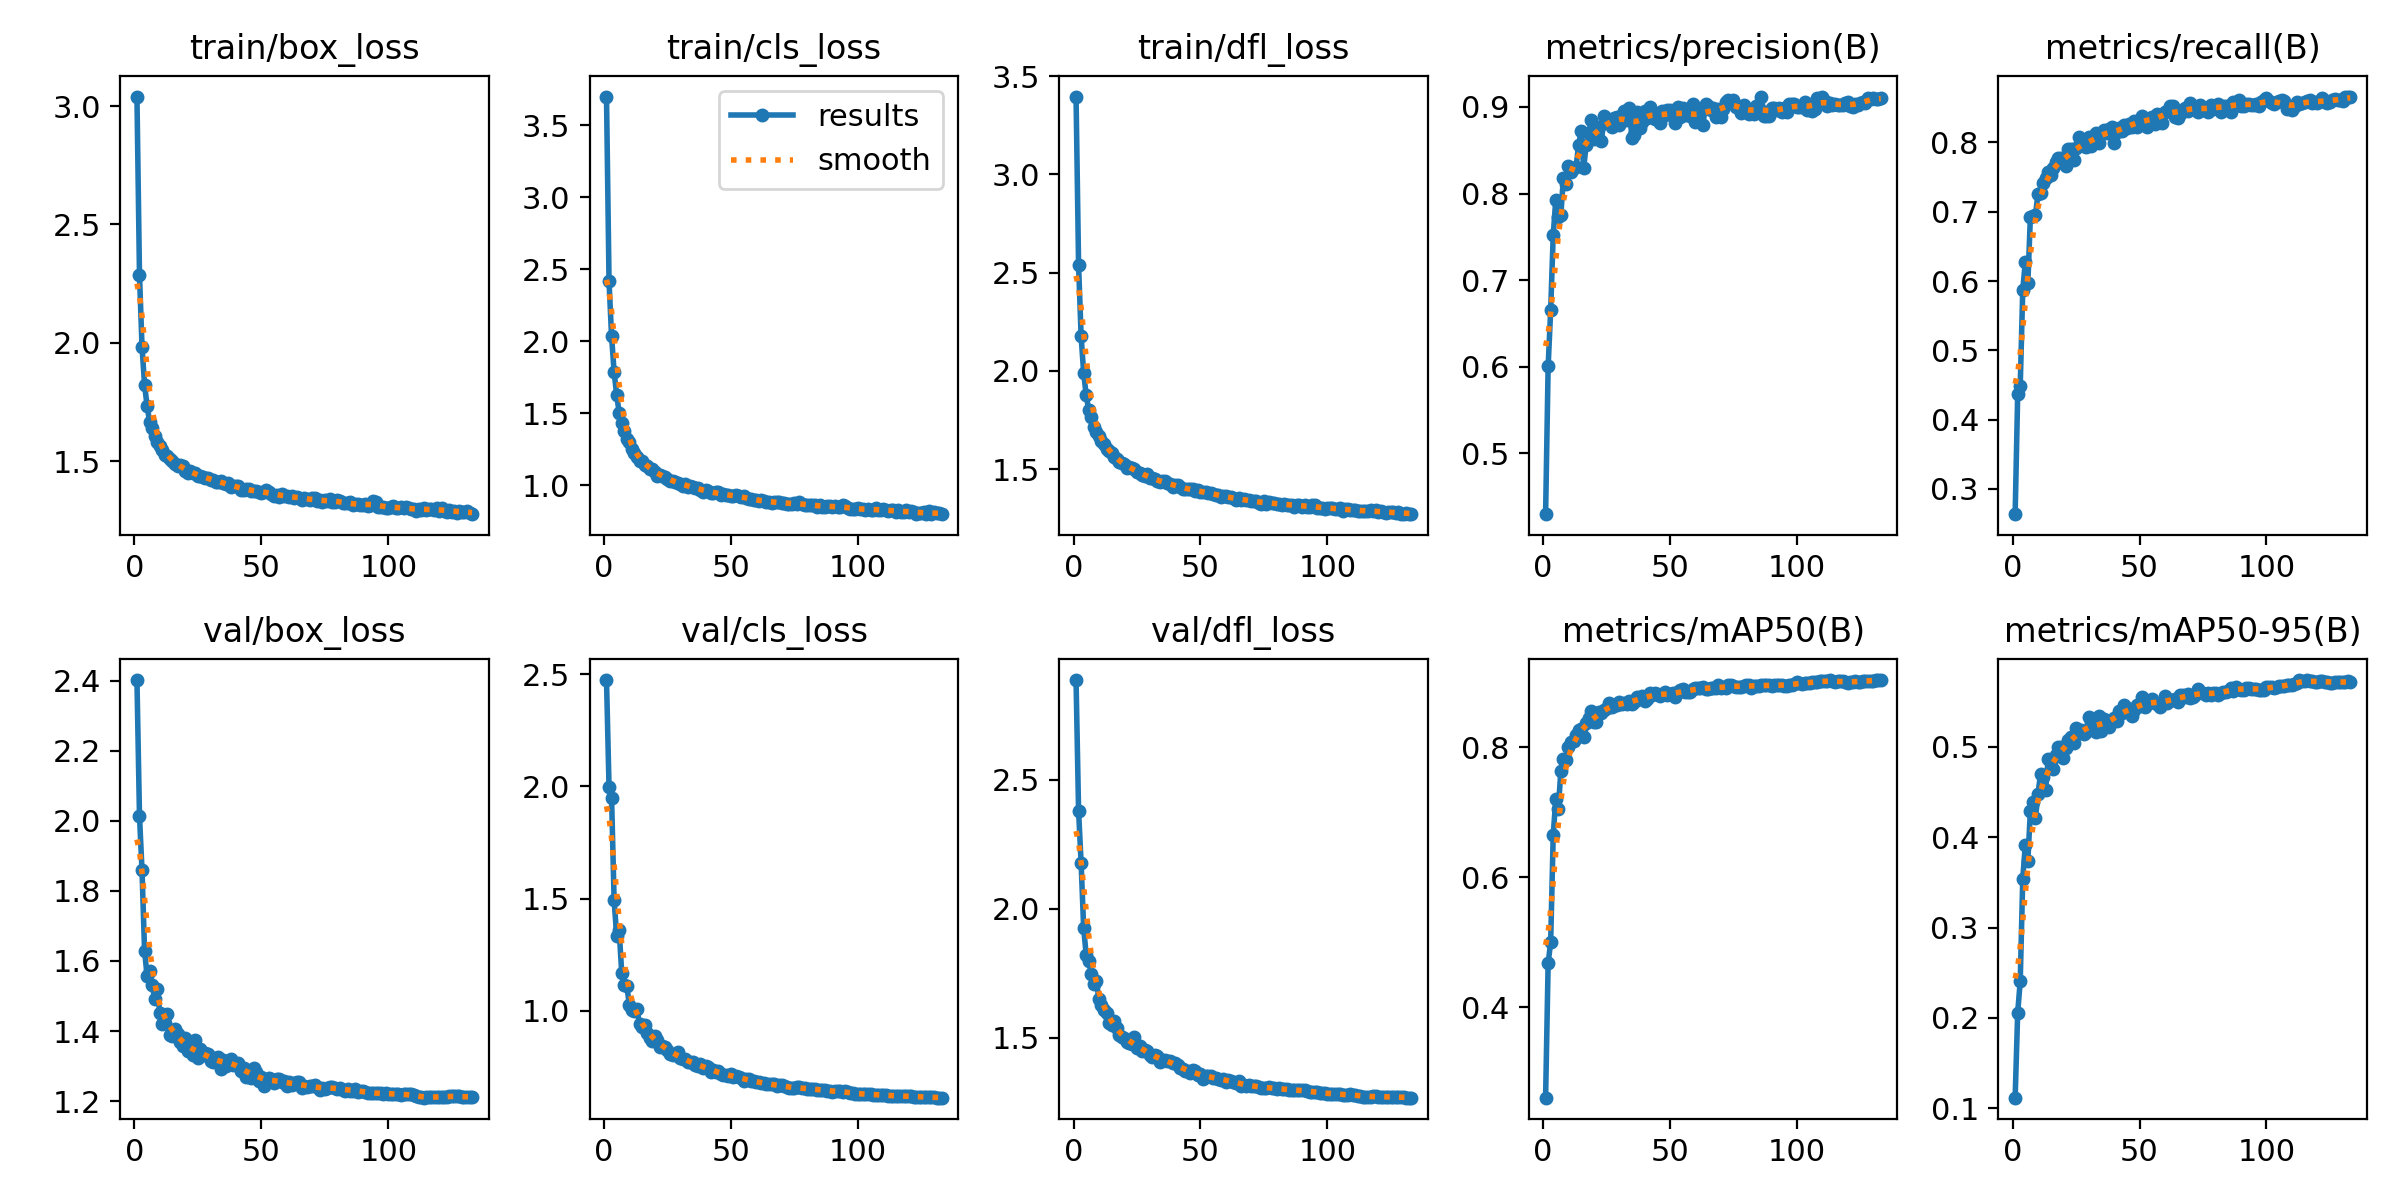

The table this chart was drawn from, first rows:
epoch, time, train/box_loss, train/cls_loss, train/dfl_loss, metrics/precision(B), metrics/recall(B), metrics/mAP50(B), metrics/mAP50-95(B), val/box_loss, val/cls_loss, val/dfl_loss, lr/pg0, lr/pg1, lr/pg2
1, 67.83, 3.04, 3.698, 3.397, 0.4298, 0.2637, 0.2604, 0.1116, 2.401, 2.474, 2.887, 0.07004, 0.003329, 0.003329
2, 125.2, 2.287, 2.415, 2.537, 0.6004, 0.4364, 0.4672, 0.2058, 2.014, 1.997, 2.379, 0.04001, 0.006641, 0.006641
3, 181.3, 1.983, 2.034, 2.176, 0.6655, 0.4488, 0.5003, 0.2405, 1.858, 1.949, 2.176, 0.009971, 0.00993, 0.00993
4, 237.4, 1.823, 1.787, 1.989, 0.7522, 0.5874, 0.6646, 0.3542, 1.629, 1.492, 1.925, 0.009901, 0.009901, 0.009901
5, 293.3, 1.733, 1.627, 1.875, 0.7926, 0.6275, 0.72, 0.3911, 1.557, 1.335, 1.821, 0.009868, 0.009868, 0.009868
6, 348.8, 1.666, 1.504, 1.8, 0.7724, 0.5965, 0.705, 0.3739, 1.57, 1.358, 1.797, 0.009835, 0.009835, 0.009835
7, 404.5, 1.639, 1.437, 1.763, 0.7751, 0.6925, 0.7633, 0.4292, 1.531, 1.167, 1.747, 0.009802, 0.009802, 0.009802
8, 460.3, 1.606, 1.375, 1.715, 0.8178, 0.6934, 0.7818, 0.4388, 1.491, 1.117, 1.708, 0.009769, 0.009769, 0.009769
9, 516.2, 1.581, 1.319, 1.69, 0.8115, 0.695, 0.7807, 0.421, 1.521, 1.109, 1.72, 0.009736, 0.009736, 0.009736
10, 572.3, 1.566, 1.299, 1.666, 0.832, 0.726, 0.8003, 0.4481, 1.452, 1.027, 1.649, 0.009703, 0.009703, 0.009703
11, 629, 1.546, 1.252, 1.643, 0.8252, 0.727, 0.8084, 0.4697, 1.419, 1.002, 1.628, 0.00967, 0.00967, 0.00967
12, 684.7, 1.526, 1.225, 1.626, 0.829, 0.7409, 0.8093, 0.4667, 1.423, 0.9975, 1.606, 0.009637, 0.009637, 0.009637
13, 740.4, 1.521, 1.195, 1.603, 0.8305, 0.7481, 0.8195, 0.4527, 1.448, 1.006, 1.596, 0.009604, 0.009604, 0.009604
14, 796.1, 1.507, 1.169, 1.589, 0.8561, 0.7577, 0.8261, 0.4869, 1.388, 0.9425, 1.556, 0.009571, 0.009571, 0.009571
15, 851.7, 1.502, 1.168, 1.583, 0.8717, 0.7525, 0.8279, 0.484, 1.385, 0.9272, 1.55, 0.009538, 0.009538, 0.009538
16, 907.2, 1.486, 1.145, 1.562, 0.8296, 0.7636, 0.8163, 0.4751, 1.405, 0.9368, 1.563, 0.009505, 0.009505, 0.009505
17, 963.1, 1.479, 1.136, 1.549, 0.8566, 0.7718, 0.8378, 0.4905, 1.393, 0.9028, 1.539, 0.009472, 0.009472, 0.009472
18, 1019, 1.483, 1.115, 1.535, 0.8696, 0.7776, 0.8446, 0.4994, 1.368, 0.8781, 1.51, 0.009439, 0.009439, 0.009439
19, 1074, 1.478, 1.113, 1.532, 0.8855, 0.777, 0.8557, 0.5001, 1.357, 0.863, 1.504, 0.009406, 0.009406, 0.009406
20, 1129, 1.46, 1.091, 1.523, 0.8635, 0.7706, 0.8395, 0.4882, 1.38, 0.8861, 1.497, 0.009373, 0.009373, 0.009373
21, 1185, 1.451, 1.067, 1.506, 0.8647, 0.7664, 0.8393, 0.499, 1.342, 0.8694, 1.484, 0.00934, 0.00934, 0.00934
22, 1240, 1.459, 1.074, 1.51, 0.8763, 0.7902, 0.8548, 0.508, 1.347, 0.8402, 1.48, 0.009307, 0.009307, 0.009307
23, 1295, 1.45, 1.067, 1.503, 0.8601, 0.7905, 0.8531, 0.5107, 1.331, 0.8434, 1.474, 0.009274, 0.009274, 0.009274
24, 1351, 1.451, 1.06, 1.5, 0.8897, 0.7741, 0.8577, 0.5047, 1.373, 0.8386, 1.501, 0.009241, 0.009241, 0.009241
25, 1406, 1.437, 1.048, 1.486, 0.8858, 0.7913, 0.8611, 0.521, 1.322, 0.8253, 1.46, 0.009208, 0.009208, 0.009208
26, 1462, 1.436, 1.031, 1.48, 0.8854, 0.8083, 0.8684, 0.5154, 1.349, 0.8085, 1.466, 0.009175, 0.009175, 0.009175
27, 1517, 1.434, 1.034, 1.472, 0.877, 0.7958, 0.8615, 0.5184, 1.33, 0.8036, 1.448, 0.009142, 0.009142, 0.009142
28, 1573, 1.429, 1.027, 1.464, 0.8875, 0.794, 0.8645, 0.5141, 1.336, 0.8082, 1.453, 0.009109, 0.009109, 0.009109
29, 1629, 1.43, 1.019, 1.474, 0.8888, 0.794, 0.8658, 0.5164, 1.335, 0.8159, 1.449, 0.009076, 0.009076, 0.009076
30, 1685, 1.422, 1.013, 1.455, 0.8789, 0.8084, 0.87, 0.5335, 1.314, 0.7873, 1.432, 0.009043, 0.009043, 0.009043
31, 1740, 1.421, 0.9947, 1.455, 0.8902, 0.7954, 0.8661, 0.527, 1.311, 0.7829, 1.423, 0.00901, 0.00901, 0.00901
32, 1796, 1.414, 1.008, 1.447, 0.8956, 0.803, 0.8677, 0.5193, 1.323, 0.7831, 1.433, 0.008977, 0.008977, 0.008977
33, 1852, 1.412, 0.9902, 1.437, 0.8849, 0.814, 0.8674, 0.5166, 1.327, 0.7705, 1.427, 0.008944, 0.008944, 0.008944
34, 1907, 1.415, 0.9938, 1.435, 0.8985, 0.7996, 0.8711, 0.5343, 1.291, 0.7727, 1.407, 0.008911, 0.008911, 0.008911
35, 1963, 1.41, 0.9926, 1.437, 0.8636, 0.8125, 0.8673, 0.5171, 1.318, 0.7716, 1.415, 0.008878, 0.008878, 0.008878
36, 2019, 1.404, 0.9837, 1.439, 0.8677, 0.818, 0.87, 0.5314, 1.301, 0.7582, 1.413, 0.008845, 0.008845, 0.008845
37, 2075, 1.406, 0.9799, 1.43, 0.8944, 0.8128, 0.8773, 0.5274, 1.314, 0.7525, 1.41, 0.008812, 0.008812, 0.008812
38, 2130, 1.389, 0.9683, 1.422, 0.8762, 0.8192, 0.8744, 0.5221, 1.321, 0.761, 1.41, 0.008779, 0.008779, 0.008779
39, 2186, 1.395, 0.9575, 1.411, 0.8822, 0.822, 0.8793, 0.5291, 1.304, 0.7458, 1.4, 0.008746, 0.008746, 0.008746
40, 2242, 1.394, 0.9672, 1.42, 0.8953, 0.7996, 0.8717, 0.5321, 1.306, 0.7533, 1.402, 0.008713, 0.008713, 0.008713
41, 2297, 1.394, 0.9597, 1.417, 0.8878, 0.8152, 0.874, 0.5285, 1.308, 0.749, 1.396, 0.00868, 0.00868, 0.00868
42, 2352, 1.38, 0.9499, 1.41, 0.9003, 0.8211, 0.8831, 0.5401, 1.286, 0.727, 1.382, 0.008647, 0.008647, 0.008647
43, 2408, 1.38, 0.9466, 1.4, 0.894, 0.8171, 0.8803, 0.537, 1.294, 0.7352, 1.38, 0.008614, 0.008614, 0.008614
44, 2463, 1.382, 0.9552, 1.398, 0.8862, 0.8256, 0.8835, 0.5466, 1.27, 0.7277, 1.369, 0.008581, 0.008581, 0.008581
45, 2520, 1.382, 0.951, 1.399, 0.8917, 0.8208, 0.8821, 0.5429, 1.277, 0.731, 1.372, 0.008548, 0.008548, 0.008548
46, 2575, 1.376, 0.9316, 1.397, 0.8812, 0.8267, 0.8796, 0.5406, 1.266, 0.7162, 1.362, 0.008515, 0.008515, 0.008515
47, 2631, 1.374, 0.9401, 1.397, 0.8953, 0.8216, 0.883, 0.5339, 1.296, 0.7156, 1.376, 0.008482, 0.008482, 0.008482
48, 2686, 1.374, 0.9335, 1.387, 0.8905, 0.8311, 0.8851, 0.5403, 1.284, 0.7123, 1.37, 0.008449, 0.008449, 0.008449
49, 2741, 1.372, 0.9318, 1.392, 0.8963, 0.8226, 0.8801, 0.5468, 1.257, 0.7087, 1.354, 0.008416, 0.008416, 0.008416
50, 2796, 1.367, 0.9282, 1.383, 0.8964, 0.8312, 0.8817, 0.5453, 1.269, 0.7159, 1.359, 0.008383, 0.008383, 0.008383
51, 2852, 1.368, 0.9294, 1.383, 0.8921, 0.8382, 0.8831, 0.5556, 1.244, 0.7056, 1.34, 0.00835, 0.00835, 0.00835
52, 2907, 1.377, 0.9369, 1.382, 0.8819, 0.8314, 0.8774, 0.5446, 1.255, 0.71, 1.35, 0.008317, 0.008317, 0.008317
53, 2962, 1.37, 0.9266, 1.38, 0.8999, 0.8228, 0.8845, 0.5472, 1.266, 0.7062, 1.352, 0.008284, 0.008284, 0.008284
54, 3018, 1.362, 0.9167, 1.377, 0.8888, 0.8355, 0.8889, 0.5506, 1.262, 0.7016, 1.352, 0.008251, 0.008251, 0.008251
55, 3074, 1.355, 0.9235, 1.375, 0.8983, 0.8371, 0.8903, 0.5526, 1.253, 0.6852, 1.343, 0.008218, 0.008218, 0.008218
56, 3130, 1.358, 0.9123, 1.37, 0.8911, 0.8269, 0.8848, 0.5485, 1.263, 0.6939, 1.346, 0.008185, 0.008185, 0.008185
57, 3185, 1.35, 0.9061, 1.368, 0.8921, 0.8403, 0.8858, 0.5477, 1.262, 0.6942, 1.341, 0.008152, 0.008152, 0.008152
58, 3240, 1.362, 0.9044, 1.359, 0.8892, 0.8359, 0.8849, 0.5444, 1.255, 0.6887, 1.336, 0.008119, 0.008119, 0.008119
59, 3296, 1.353, 0.9013, 1.361, 0.904, 0.8281, 0.8895, 0.5483, 1.257, 0.6859, 1.34, 0.008086, 0.008086, 0.008086
60, 3352, 1.352, 0.8995, 1.362, 0.8822, 0.8432, 0.8909, 0.5565, 1.242, 0.6826, 1.33, 0.008053, 0.008053, 0.008053
... 73 more rows
